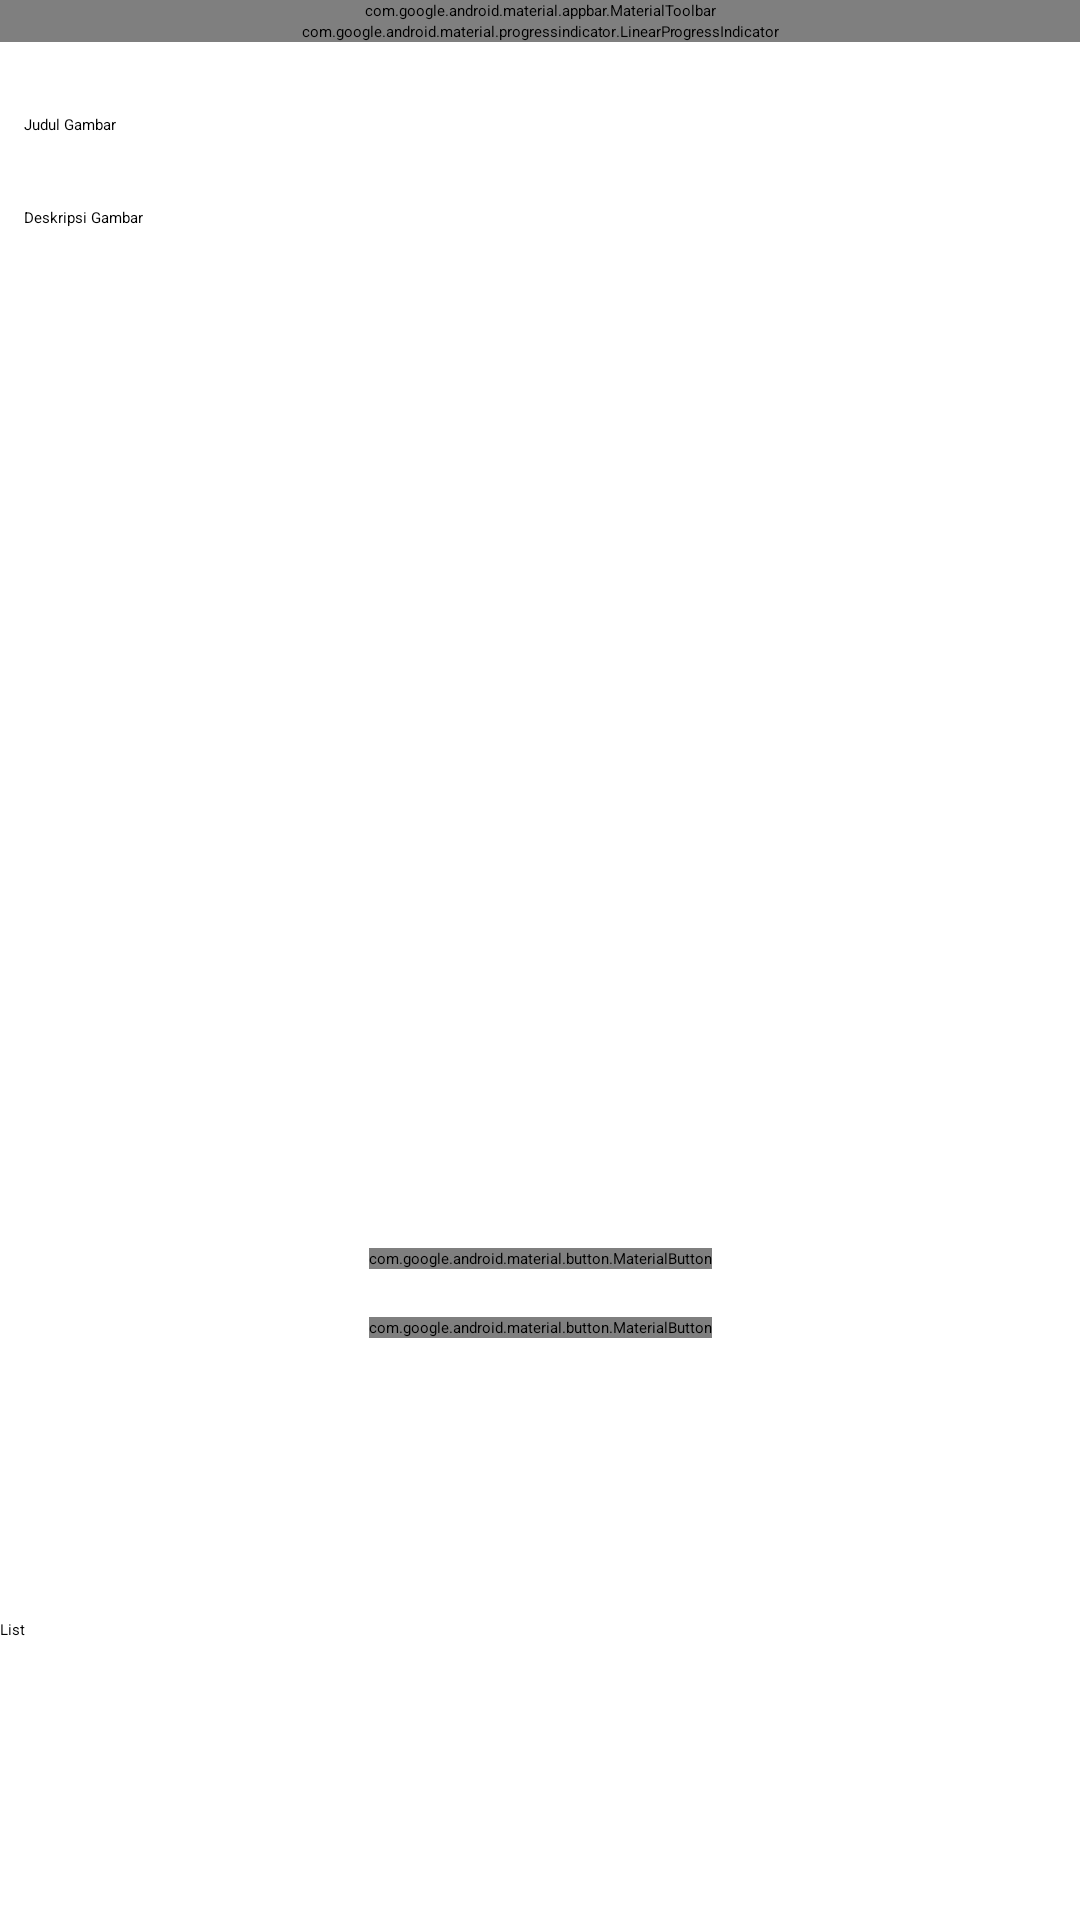

The Android layout XML behind this screen, and the referenced resources:
<!-- AndroidManifest.xml: application theme Theme.PAMProject -->
<!-- res/layout/activity_report.xml -->
<?xml version="1.0" encoding="utf-8"?>

<androidx.constraintlayout.widget.ConstraintLayout xmlns:android="http://schemas.android.com/apk/res/android"
    xmlns:tools="http://schemas.android.com/tools"
    xmlns:app="http://schemas.android.com/apk/res-auto"
    android:layout_width="match_parent"
    android:layout_height="match_parent">

    <com.google.android.material.appbar.MaterialToolbar
        android:id="@+id/toolbar"
        android:layout_width="0dp"
        android:layout_height="wrap_content"
        android:background="?attr/colorPrimary"
        app:titleTextColor="?attr/colorSurface"
        app:titleCentered="true"
        app:layout_constraintTop_toTopOf="parent"
        app:layout_constraintStart_toStartOf="parent"
        app:layout_constraintEnd_toEndOf="parent" />

    <com.google.android.material.progressindicator.LinearProgressIndicator
        android:id="@+id/progress"
        android:layout_width="0dp"
        android:layout_height="wrap_content"
        app:layout_constraintTop_toBottomOf="@+id/toolbar"
        app:layout_constraintStart_toStartOf="parent"
        app:layout_constraintEnd_toEndOf="parent" />

    <EditText
        android:id="@+id/titleEditText"
        android:layout_width="0dp"
        android:layout_height="wrap_content"
        android:hint="Judul Gambar"
        app:layout_constraintTop_toBottomOf="@+id/progress"
        app:layout_constraintStart_toStartOf="parent"
        app:layout_constraintEnd_toEndOf="parent"
        android:layout_marginTop="16dp"
        android:padding="8dp" />

    <EditText
        android:id="@+id/descriptionEditText"
        android:layout_width="0dp"
        android:layout_height="wrap_content"
        android:hint="Deskripsi Gambar"
        app:layout_constraintTop_toBottomOf="@+id/titleEditText"
        app:layout_constraintStart_toStartOf="parent"
        app:layout_constraintEnd_toEndOf="parent"
        android:layout_marginTop="8dp"
        android:padding="8dp" />

    <ImageView
        android:id="@+id/imageView"
        android:layout_width="0dp"
        android:layout_height="300dp"
        app:layout_constraintTop_toBottomOf="@+id/descriptionEditText"
        app:layout_constraintStart_toStartOf="parent"
        app:layout_constraintEnd_toEndOf="parent"
        android:layout_marginTop="16dp"
        android:scaleType="centerCrop" />

    <com.google.android.material.button.MaterialButton
        android:id="@+id/selectImage"
        android:layout_width="wrap_content"
        android:layout_height="wrap_content"
        android:text="Pilih Gambar"
        app:layout_constraintTop_toBottomOf="@+id/imageView"
        app:layout_constraintStart_toStartOf="parent"
        app:layout_constraintEnd_toEndOf="parent"
        android:layout_marginTop="16dp" />

    <com.google.android.material.button.MaterialButton
        android:id="@+id/uploadImage"
        android:layout_width="wrap_content"
        android:layout_height="wrap_content"
        android:text="Upload Gambar"
        android:enabled="false"
        app:layout_constraintTop_toBottomOf="@+id/selectImage"
        app:layout_constraintStart_toStartOf="parent"
        app:layout_constraintEnd_toEndOf="parent"
        android:layout_marginTop="16dp" />

    <Button
        android:id="@+id/listButton"
        android:layout_width="match_parent"
        android:layout_height="wrap_content"
        android:layout_below="@id/uploadImage"
        android:text="List"
        app:layout_constraintBottom_toBottomOf="parent"
        app:layout_constraintTop_toBottomOf="@+id/uploadImage"
        tools:layout_editor_absoluteX="16dp" />
</androidx.constraintlayout.widget.ConstraintLayout>
<!-- resources referenced by this layout -->
<resources>

</resources>
